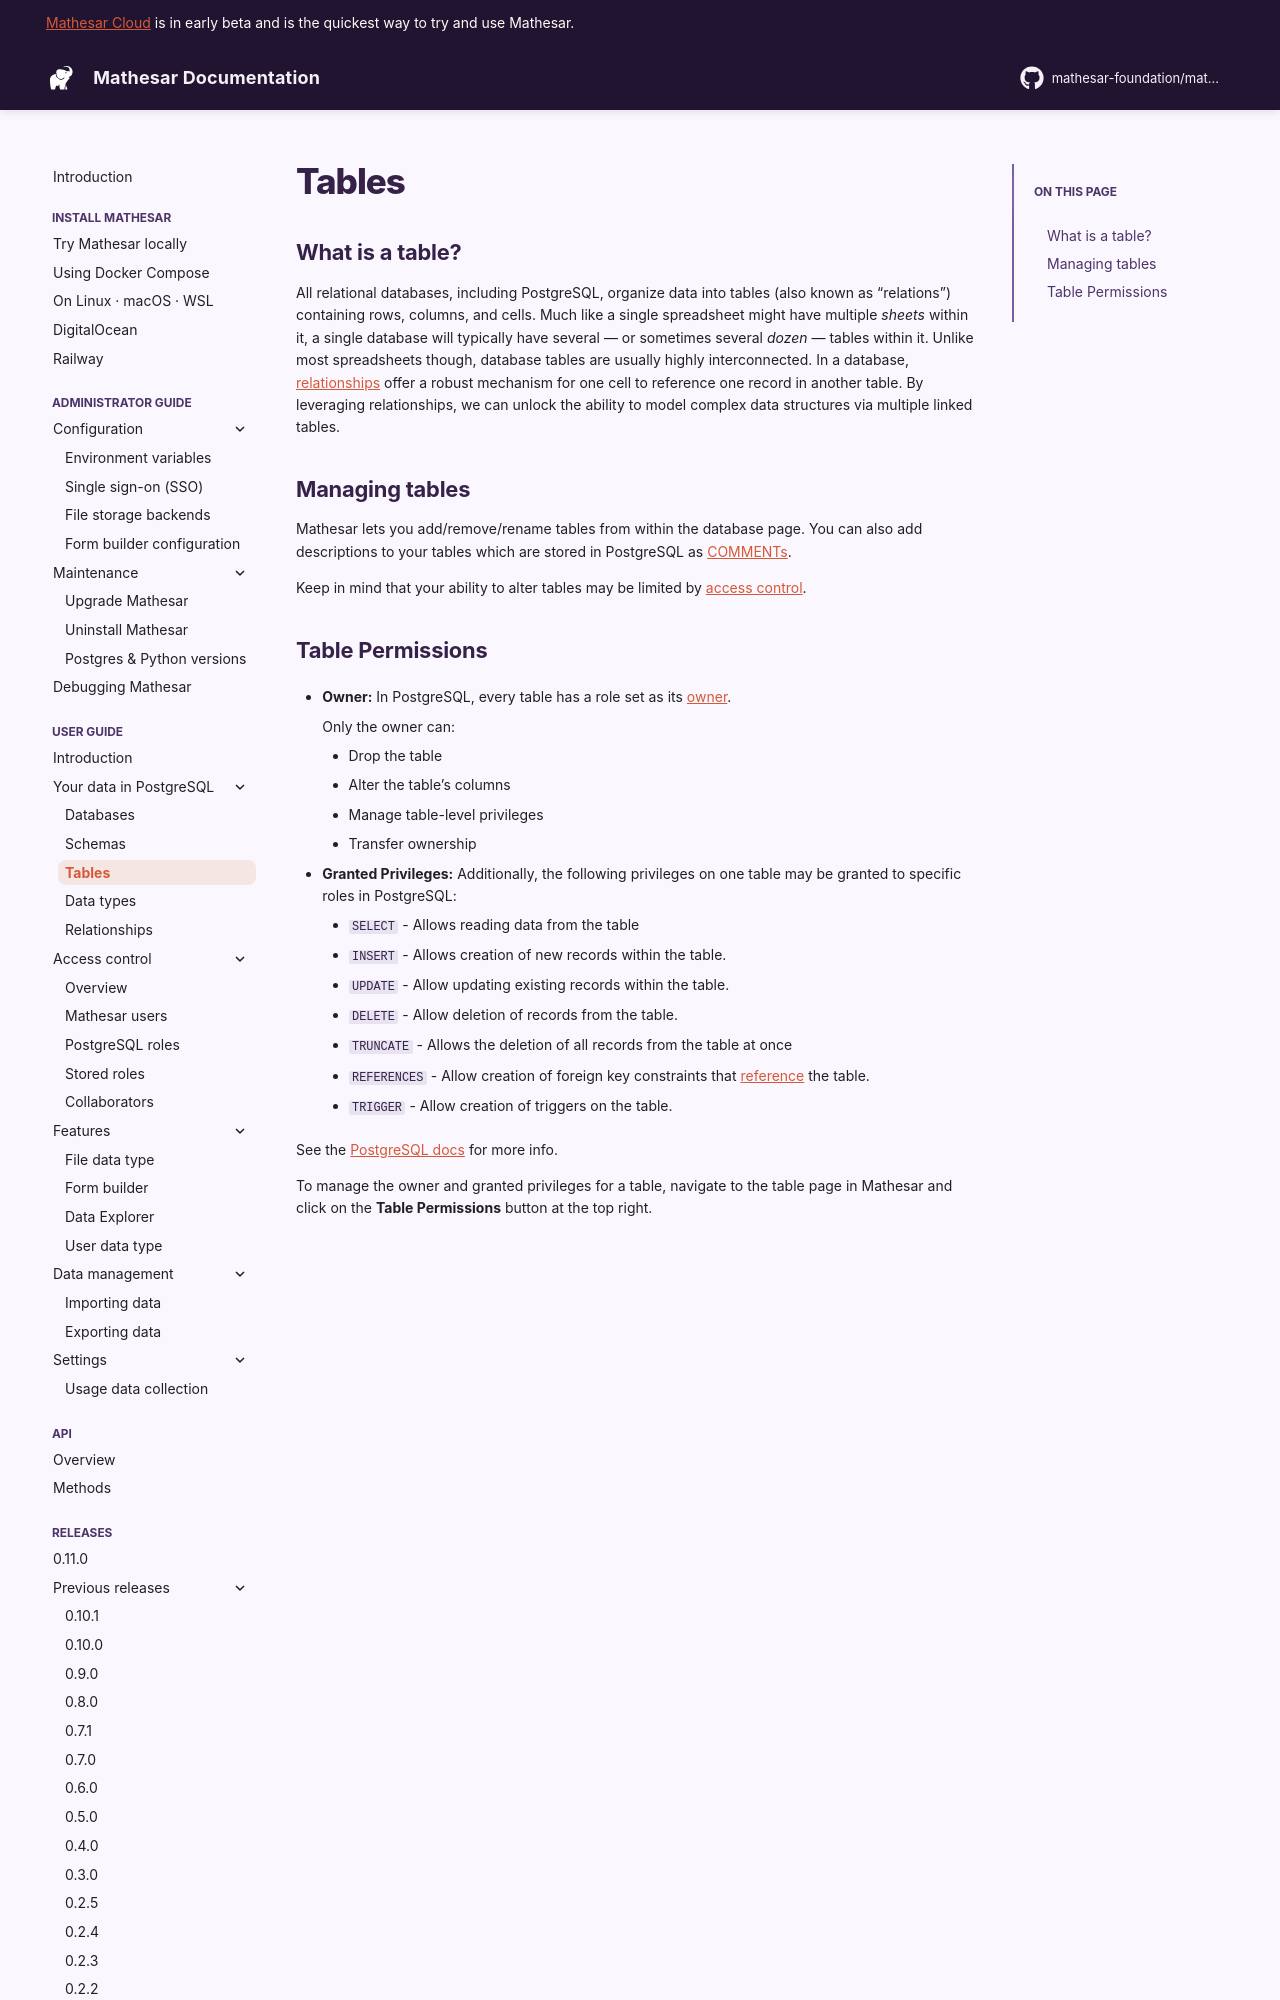

repository: mathesar-foundation/mathesar · page: 0.11.0/user-guide/tables/index.html · generator: mkdocs

# Tables

## What is a table?

All relational databases, including PostgreSQL, organize data into tables (also known as "relations") containing rows, columns, and cells. Much like a single spreadsheet might have multiple _sheets_ within it, a single database will typically have several &mdash; or sometimes several _dozen_ &mdash; tables within it. Unlike most spreadsheets though, database tables are usually highly interconnected. In a database, [relationships](./relationships.md) offer a robust mechanism for one cell to reference one record in another table. By leveraging relationships, we can unlock the ability to model complex data structures via multiple linked tables.

## Managing tables

Mathesar lets you add/remove/rename tables from within the database page. You can also add descriptions to your tables which are stored in PostgreSQL as [COMMENTs](https://www.postgresql.org/docs/current/sql-comment.html). 

Keep in mind that your ability to alter tables may be limited by [access control](./access-control.md).
